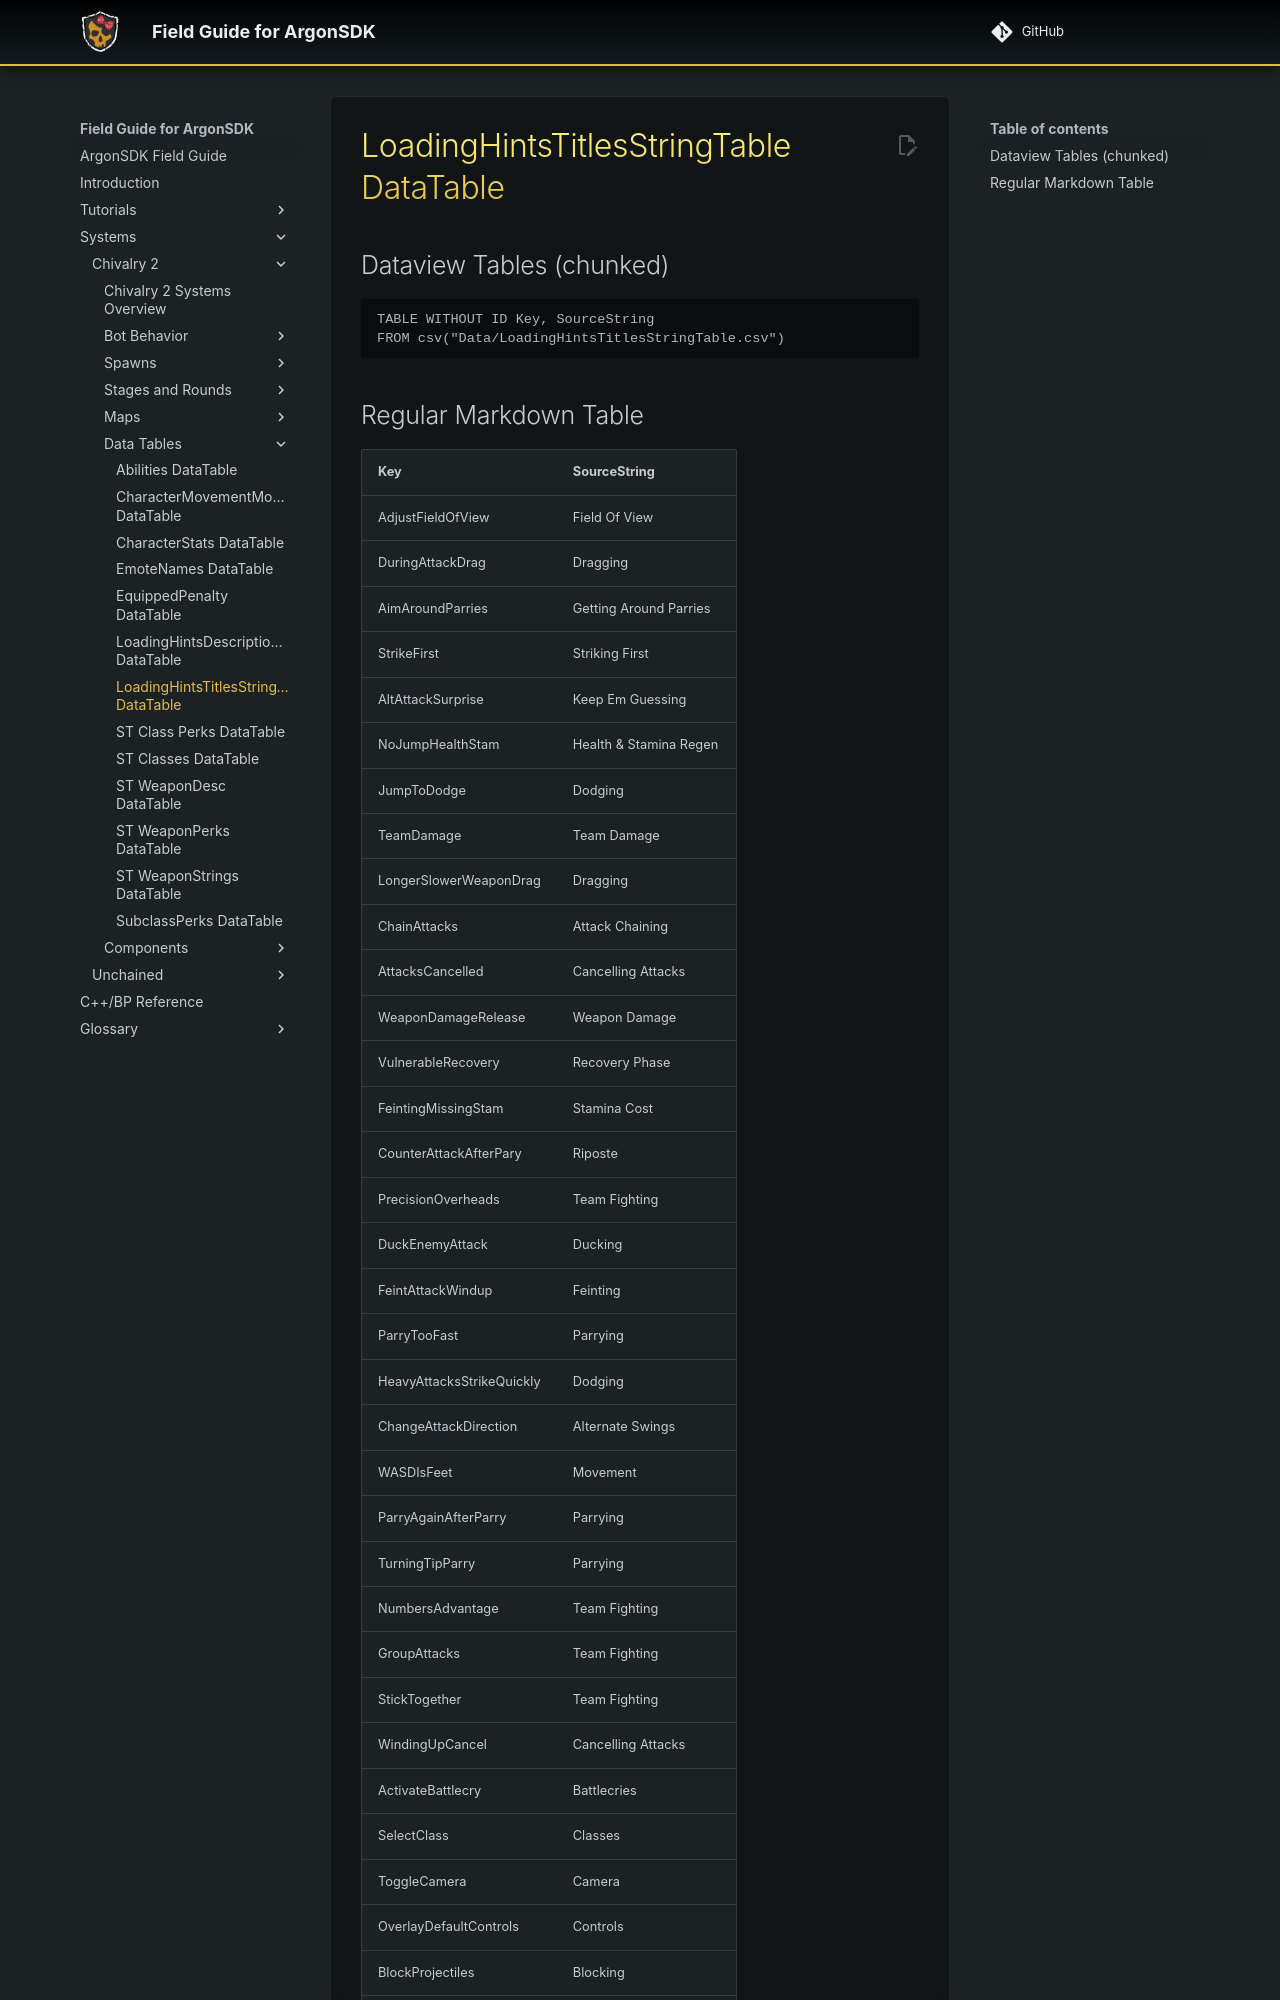

repository: Knutschbert/ArgonSDK-FieldGuide · page: Systems/Chivalry2/Tables/LoadingHintsTitlesStringTable DataTable/index.html · generator: mkdocs

Source: [LoadingHintsTitlesStringTable.csv](I:\UNCN\WS\SDK\Mods_Repos\ArgonSDK-FieldGuide\docs\Systems\Chivalry2\Tables\Data\LoadingHintsTitlesStringTable.csv)

## Dataview Tables (chunked)

```dataview
TABLE WITHOUT ID Key, SourceString
FROM csv("Data/LoadingHintsTitlesStringTable.csv")
```
